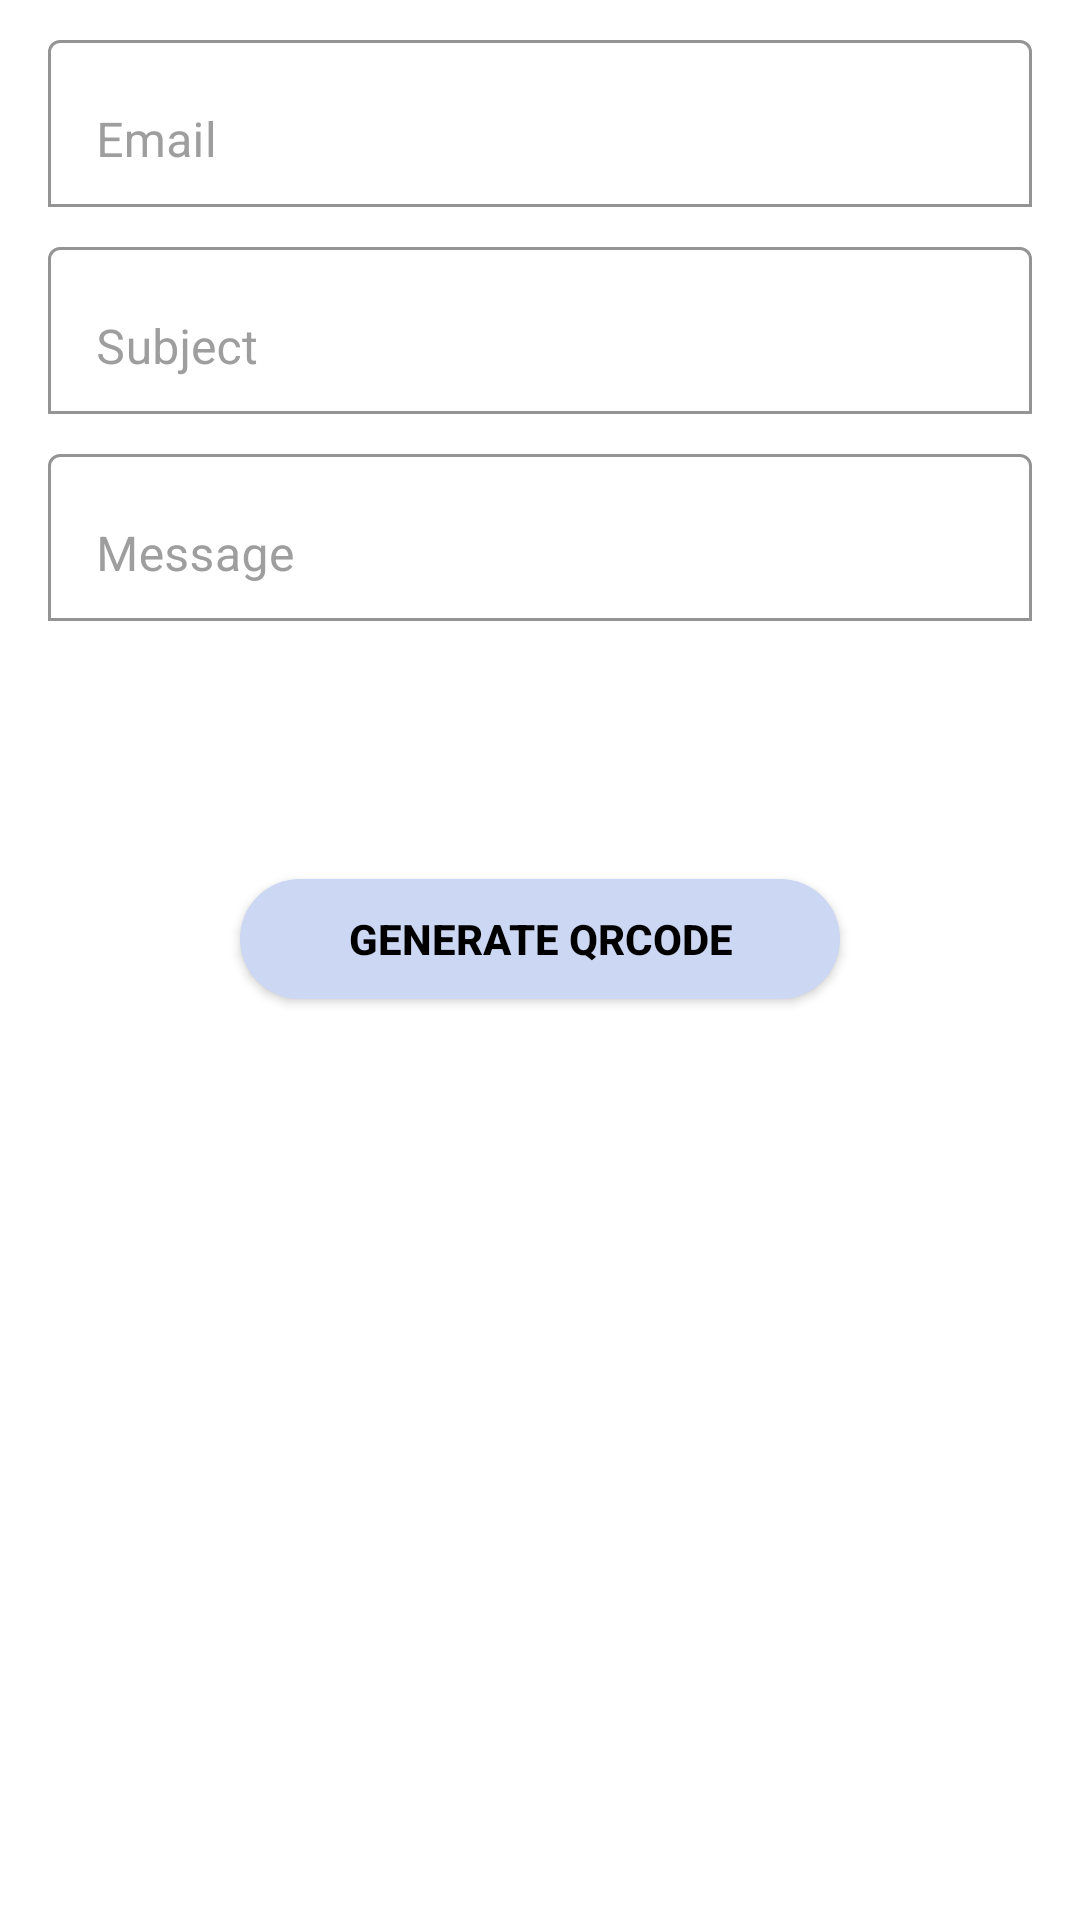

Here is an Android app screen rendered from its layout file. Give the layout XML and the strings, colors and styles it references.
<!-- AndroidManifest.xml: application theme Theme.QrScanner -->
<!-- res/layout/fragment_email_generate.xml -->
<?xml version="1.0" encoding="utf-8"?>
<androidx.core.widget.NestedScrollView xmlns:android="http://schemas.android.com/apk/res/android"
    xmlns:app="http://schemas.android.com/apk/res-auto"
    android:layout_width="match_parent"
    android:layout_height="match_parent"
    android:scrollbars="none">

    <LinearLayout
        android:layout_width="match_parent"
        android:layout_height="wrap_content"
        android:orientation="vertical">

        <LinearLayout
            android:layout_width="match_parent"
            android:layout_height="wrap_content"
            android:orientation="vertical"
            android:paddingHorizontal="@dimen/dimen_16dp"
            android:paddingTop="@dimen/dimen_8dp"
            android:paddingBottom="@dimen/dimen_16dp">

            <com.google.android.material.textfield.TextInputLayout
                style="@style/TextInputLayoutStyle"
                android:layout_width="match_parent"
                android:layout_height="wrap_content">

                <EditText
                    android:id="@+id/edit_text_email"
                    style="@style/EditTextStyle"
                    android:layout_width="match_parent"
                    android:layout_height="wrap_content"
                    android:gravity="start|top"
                    android:hint="@string/email"
                    android:imeOptions="actionNext"
                    android:inputType="textEmailAddress"
                    android:lines="1"
                    android:maxLines="1" />
            </com.google.android.material.textfield.TextInputLayout>

            <com.google.android.material.textfield.TextInputLayout
                style="@style/TextInputLayoutStyle"
                android:layout_width="match_parent"
                android:layout_height="wrap_content"
                android:layout_marginTop="@dimen/dimen_8dp">

                <EditText
                    android:id="@+id/edit_text_subject"
                    style="@style/EditTextStyle"
                    android:layout_width="match_parent"
                    android:layout_height="wrap_content"
                    android:gravity="start|top"
                    android:hint="@string/subject"
                    android:imeOptions="actionNext"
                    android:inputType="textEmailSubject"
                    android:lines="1"
                    android:maxLines="1" />
            </com.google.android.material.textfield.TextInputLayout>

            <com.google.android.material.textfield.TextInputLayout
                style="@style/TextInputLayoutStyle"
                android:layout_width="match_parent"
                android:layout_height="wrap_content"
                android:layout_marginTop="@dimen/dimen_8dp">

                <EditText
                    android:id="@+id/edit_text_message"
                    style="@style/EditTextStyle"
                    android:layout_width="match_parent"
                    android:layout_height="wrap_content"
                    android:gravity="start|top"
                    android:hint="@string/message"
                    android:imeOptions="actionDone"
                    android:inputType="text"
                    android:lines="1"
                    android:maxLines="1" />
            </com.google.android.material.textfield.TextInputLayout>

        </LinearLayout>

        <androidx.appcompat.widget.AppCompatButton
            android:id="@+id/generateQrcode"
            android:layout_width="@dimen/dimen_200dp"
            android:layout_height="@dimen/dimen_40dp"
            android:layout_gravity="center_horizontal"
            android:layout_marginTop="@dimen/dimen_70dp"
            android:layout_marginBottom="@dimen/dimen_30dp"
            android:background="@drawable/circle_button_background"
            android:clickable="false"
            android:elevation="@dimen/dimen_8dp"
            android:text="@string/generate_qrcode"
            android:textColor="@color/black"
            android:textStyle="bold" />

    </LinearLayout>
</androidx.core.widget.NestedScrollView>
<!-- resources referenced by this layout -->
<resources>
  <color name="black">#FF000000</color>
  <dimen name="dimen_16dp">16dp</dimen>
  <dimen name="dimen_200dp">200dp</dimen>
  <dimen name="dimen_30dp">30dp</dimen>
  <dimen name="dimen_40dp">40dp</dimen>
  <dimen name="dimen_70dp">70dp</dimen>
  <dimen name="dimen_8dp">8dp</dimen>
  <!-- drawable circle_button_background (drawable) -->
  <?xml version="1.0" encoding="utf-8"?>
  <layer-list xmlns:android="http://schemas.android.com/apk/res/android">
      <item>
          <shape>
              <corners android:radius="50dp" />
  
              <padding
                  android:bottom="1dp"
                  android:left="1dp"
                  android:right="1dp"
                  android:top="1dp" />
  
              <solid android:color="@color/app_default_transparent"/>
          </shape>
      </item>
  </layer-list>
  <string name="email">Email</string>
  <string name="generate_qrcode">Generate Qrcode</string>
  <string name="message">Message</string>
  <string name="subject">Subject</string>
  <style name="EditTextStyle">
          <item name="android:textColor">@color/black</item>
          <item name="hintTextColor">@color/edit_text_hint_color</item>
          <item name="android:textColorHint">@color/edit_text_hint_color</item>
          <item name="backgroundTint">@color/white</item>
      </style>
  <style name="TextInputLayoutStyle">
          <item name="android:textColorHint">@color/edit_text_hint_color</item>
          <item name="boxBackgroundMode">outline</item>
          <item name="background">@drawable/button_background</item>
      </style>
  <style name="Theme.QrScanner" parent="Theme.MaterialComponents.DayNight.NoActionBar">
          
          <item name="colorPrimary">@color/app_default</item>
          <item name="colorPrimaryVariant">@color/app_default_light</item>
          <item name="colorOnPrimary">@color/white</item>
          
          <item name="colorSecondary">@color/app_default</item>
          <item name="colorSecondaryVariant">@color/app_default_light</item>
          <item name="colorOnSecondary">@color/black</item>
          
          <item name="android:statusBarColor" tools:targetApi="l">?attr/colorPrimaryVariant</item>
          
      </style>
  <color name="app_default_transparent">#CBD7F3</color>
  <color name="edit_text_hint_color">#9E9E9E</color>
  <color name="white">#FFFFFFFF</color>
  <!-- drawable button_background (drawable) -->
  <?xml version="1.0" encoding="utf-8"?>
  <layer-list xmlns:android="http://schemas.android.com/apk/res/android">
      <item>
          <shape>
              <corners android:radius="10dp" />
  
              <padding
                  android:bottom="1dp"
                  android:left="1dp"
                  android:right="1dp"
                  android:top="1dp" />
  
  
              <stroke android:color="@color/app_default" android:width="2dp" />
          </shape>
      </item>
  </layer-list>
  <color name="app_default">#3F92F4</color>
  <color name="app_default_light">#549FF8</color>
</resources>
